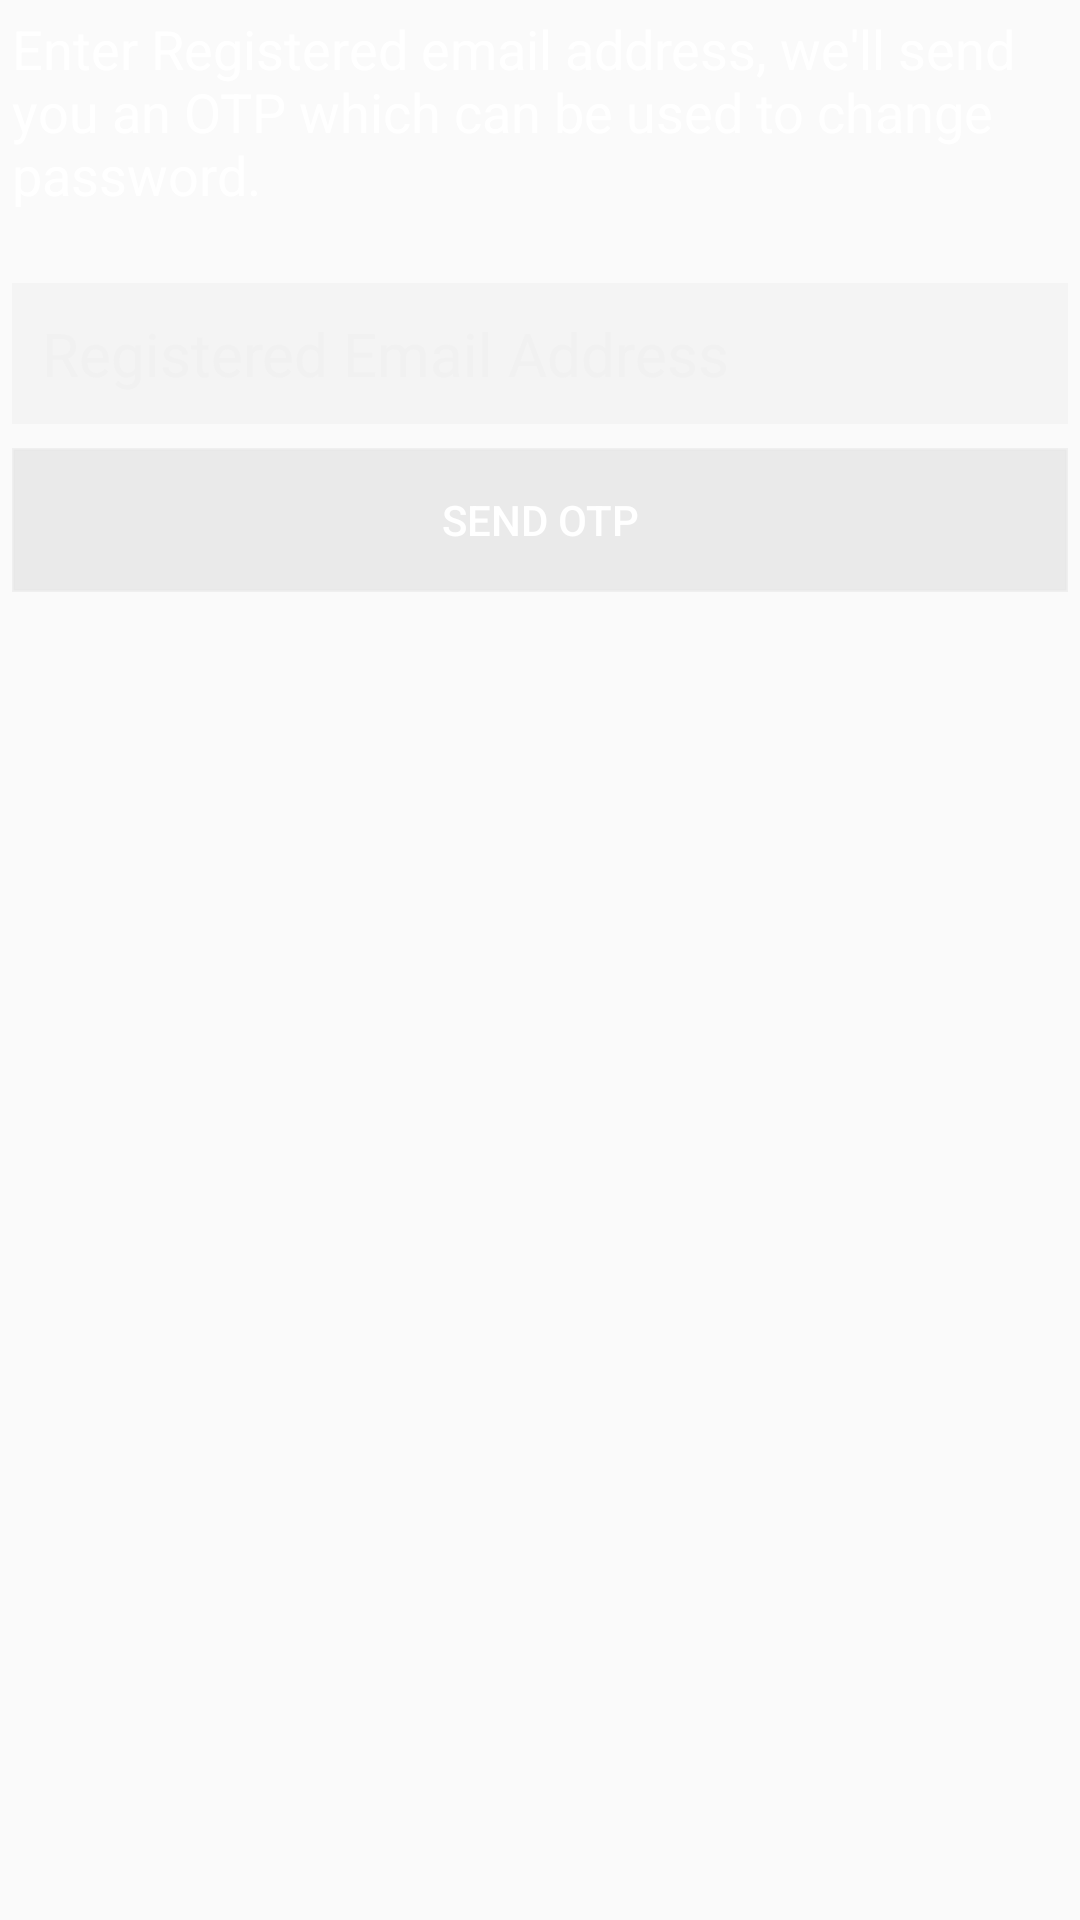

Layout XML and referenced resources for this Android screen:
<!-- AndroidManifest.xml: application theme AppTheme -->
<!-- res/layout/fragment_forgot_password.xml -->
<?xml version="1.0" encoding="utf-8"?>
<LinearLayout xmlns:android="http://schemas.android.com/apk/res/android"
    xmlns:tools="http://schemas.android.com/tools"
    android:id="@+id/llFPRoot"
    android:layout_width="match_parent"
    android:layout_height="match_parent"
    android:orientation="vertical"
    tools:context=".ForgotPassword">

    <LinearLayout
        android:id="@+id/llSendOTP"
        android:layout_width="match_parent"
        android:layout_height="match_parent"
        android:orientation="vertical">

        <TextView
            android:id="@+id/tvFPS1"
            android:layout_width="match_parent"
            android:layout_height="wrap_content"
            android:layout_marginBottom="20dp"
            android:layout_marginLeft="4dp"
            android:layout_marginRight="4dp"
            android:layout_marginTop="4dp"
            android:text="Enter Registered email address, we'll send you an OTP which can be used to change password."
            android:textAppearance="@style/TextAppearance.AppCompat.Medium"
            android:textColor="@android:color/background_light" />

        <EditText
            android:id="@+id/etFP-Email"
            android:layout_width="match_parent"
            android:layout_height="wrap_content"
            android:layout_gravity="center"
            android:layout_margin="4dp"
            android:background="@color/colorLoginET"
            android:ems="10"
            android:hint="Registered Email Address"
            android:inputType="textEmailAddress"
            android:padding="10dp"
            android:singleLine="true"
            android:textColor="@android:color/background_light"
            android:textColorHint="@color/colorTextHint"
            android:textSize="20sp" />

        <Button
            android:id="@+id/bFP-SendOTP"
            android:layout_width="match_parent"
            android:layout_height="wrap_content"
            android:layout_margin="4dp"
            android:background="@drawable/button"
            android:text="Send OTP"
            android:textColor="@android:color/background_light" />

    </LinearLayout>

    <LinearLayout
        android:id="@+id/llValidateOTP"
        android:layout_width="match_parent"
        android:layout_height="match_parent"
        android:orientation="vertical"
        android:visibility="gone">

        <TextView
            android:id="@+id/tvFPS2"
            android:layout_width="match_parent"
            android:layout_height="wrap_content"
            android:layout_marginBottom="20dp"
            android:layout_marginLeft="4dp"
            android:layout_marginRight="4dp"
            android:layout_marginTop="4dp"
            android:text="OTP was sent to the email id"
            android:textAppearance="@style/TextAppearance.AppCompat.Medium"
            android:textColor="@android:color/background_light" />

        <EditText
            android:id="@+id/etFP-OTP"
            android:layout_width="match_parent"
            android:layout_height="wrap_content"
            android:layout_gravity="center"
            android:layout_margin="4dp"
            android:background="@color/colorLoginET"
            android:ems="10"
            android:hint="OTP"
            android:inputType="number"
            android:padding="10dp"
            android:singleLine="true"
            android:textColor="@android:color/background_light"
            android:textColorHint="@color/colorTextHint"
            android:textSize="20sp" />

        <Button
            android:id="@+id/bFP-ValidateOTP"
            android:layout_width="match_parent"
            android:layout_height="wrap_content"
            android:layout_margin="4dp"
            android:background="@drawable/button"
            android:text="Validate OTP"
            android:textColor="@android:color/background_light" />

    </LinearLayout>

    <LinearLayout
        android:id="@+id/llChangePassword"
        android:layout_width="match_parent"
        android:layout_height="match_parent"
        android:orientation="vertical"
        android:visibility="gone">

        <EditText
            android:id="@+id/etFP-Password"
            android:layout_width="match_parent"
            android:layout_height="wrap_content"
            android:layout_gravity="center"
            android:layout_margin="4dp"
            android:background="@color/colorLoginET"
            android:ems="10"
            android:hint="Type Password"
            android:inputType="textPassword"
            android:padding="10dp"
            android:singleLine="true"
            android:textColor="@android:color/background_light"
            android:textColorHint="@color/colorTextHint"
            android:textSize="20sp" />

        <EditText
            android:id="@+id/etFP-RePassword"
            android:layout_width="match_parent"
            android:layout_height="wrap_content"
            android:layout_gravity="center"
            android:layout_margin="4dp"
            android:background="@color/colorLoginET"
            android:ems="10"
            android:hint="Re-Type Password"
            android:inputType="textPassword"
            android:padding="10dp"
            android:singleLine="true"
            android:textColor="@android:color/background_light"
            android:textColorHint="@color/colorTextHint"
            android:textSize="20sp" />

        <Button
            android:id="@+id/bFP-ChangePassword"
            android:layout_width="match_parent"
            android:layout_height="wrap_content"
            android:layout_margin="4dp"
            android:background="@drawable/button"
            android:text="Change Password"
            android:textColor="@android:color/background_light" />

    </LinearLayout>

</LinearLayout>
<!-- resources referenced by this layout -->
<resources>
  <color name="colorLoginET">#30dadada</color>
  <color name="colorTextHint">#f1f1f1</color>
  <!-- drawable button (drawable) -->
  <?xml version="1.0" encoding="utf-8"?>
  <selector xmlns:android="http://schemas.android.com/apk/res/android">
      <item android:bottom="2dp" android:left="2dp">
          <shape>
              <solid android:color="#10000000" />
              <stroke android:width="1dp" android:color="#90e9e9e9" />
              <corners android:radius="0dp" />
          </shape>
      </item>
      <item android:state_pressed="true">
          <layer-list>
              <item android:right="5dp" android:top="5dp">
                  <shape>
                      <corners android:radius="3dp" />
                      <solid android:color="#D6D6D6" />
                  </shape>
              </item>
              <item android:bottom="2dp" android:left="2dp">
                  <shape>
                      <solid android:color="#10000000" />
                      <stroke android:width="1dp" android:color="#90FFFFFF" />
                      <corners android:radius="0dp" />
                  </shape>
              </item>
          </layer-list>
      </item>
  
  </selector>
  <style name="AppTheme" parent="Theme.AppCompat.Light.DarkActionBar">
          
          <item name="colorPrimary">@color/colorPrimary</item>
          <item name="colorPrimaryDark">@color/colorPrimaryDark</item>
          <item name="colorAccent">@color/colorAccent</item>
      </style>
  <color name="colorPrimary">#352f71</color>
  <color name="colorPrimaryDark">#FF252058</color>
  <color name="colorAccent">#ff4081</color>
</resources>
